Run: headless pygame with SDL's dummy video driver; simulated clock (each Clock.tick advances the game by its frame time, no real sleeping); random seed 0; keys injected as events and as key.get_pressed() state; no mouse input.
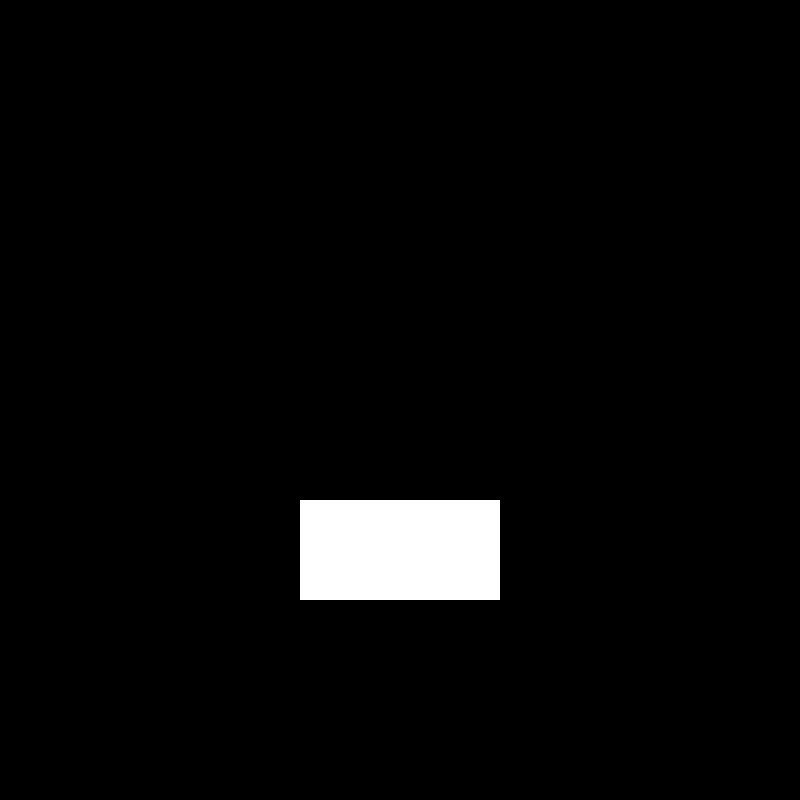
Frame 1 of 4 · flips 1–60 · no input
Frame 2 of 4 · flips 61–180 · tapped SPACE, RETURN · held RIGHT (→), D · screen unchanged from frame 1, image omitted
Frame 3 of 4 · flips 181–300 · held DOWN (↓), S · screen unchanged from frame 2, image omitted
Frame 4 of 4 · flips 301–420 · held LEFT (←), A, UP (↑), W · screen unchanged from frame 3, image omitted

The pygame program that drew these frames:

import pygame

pygame.init()

SCREEN_WIDTH, SCREEN_HEIGHT = 800, 800
screen = pygame.display.set_mode((SCREEN_WIDTH, SCREEN_HEIGHT))

clock = pygame.time.Clock()

while True:
    events = pygame.event.get()
    for event in events:
        if event.type == pygame.QUIT:
            pygame.quit()
            raise SystemExit
    
    screen.fill((0,0,0))

    pygame.draw.rect(screen, (255, 255, 255), (300, 500, 200, 100))
    

    pygame.display.update()
    clock.tick(60)
